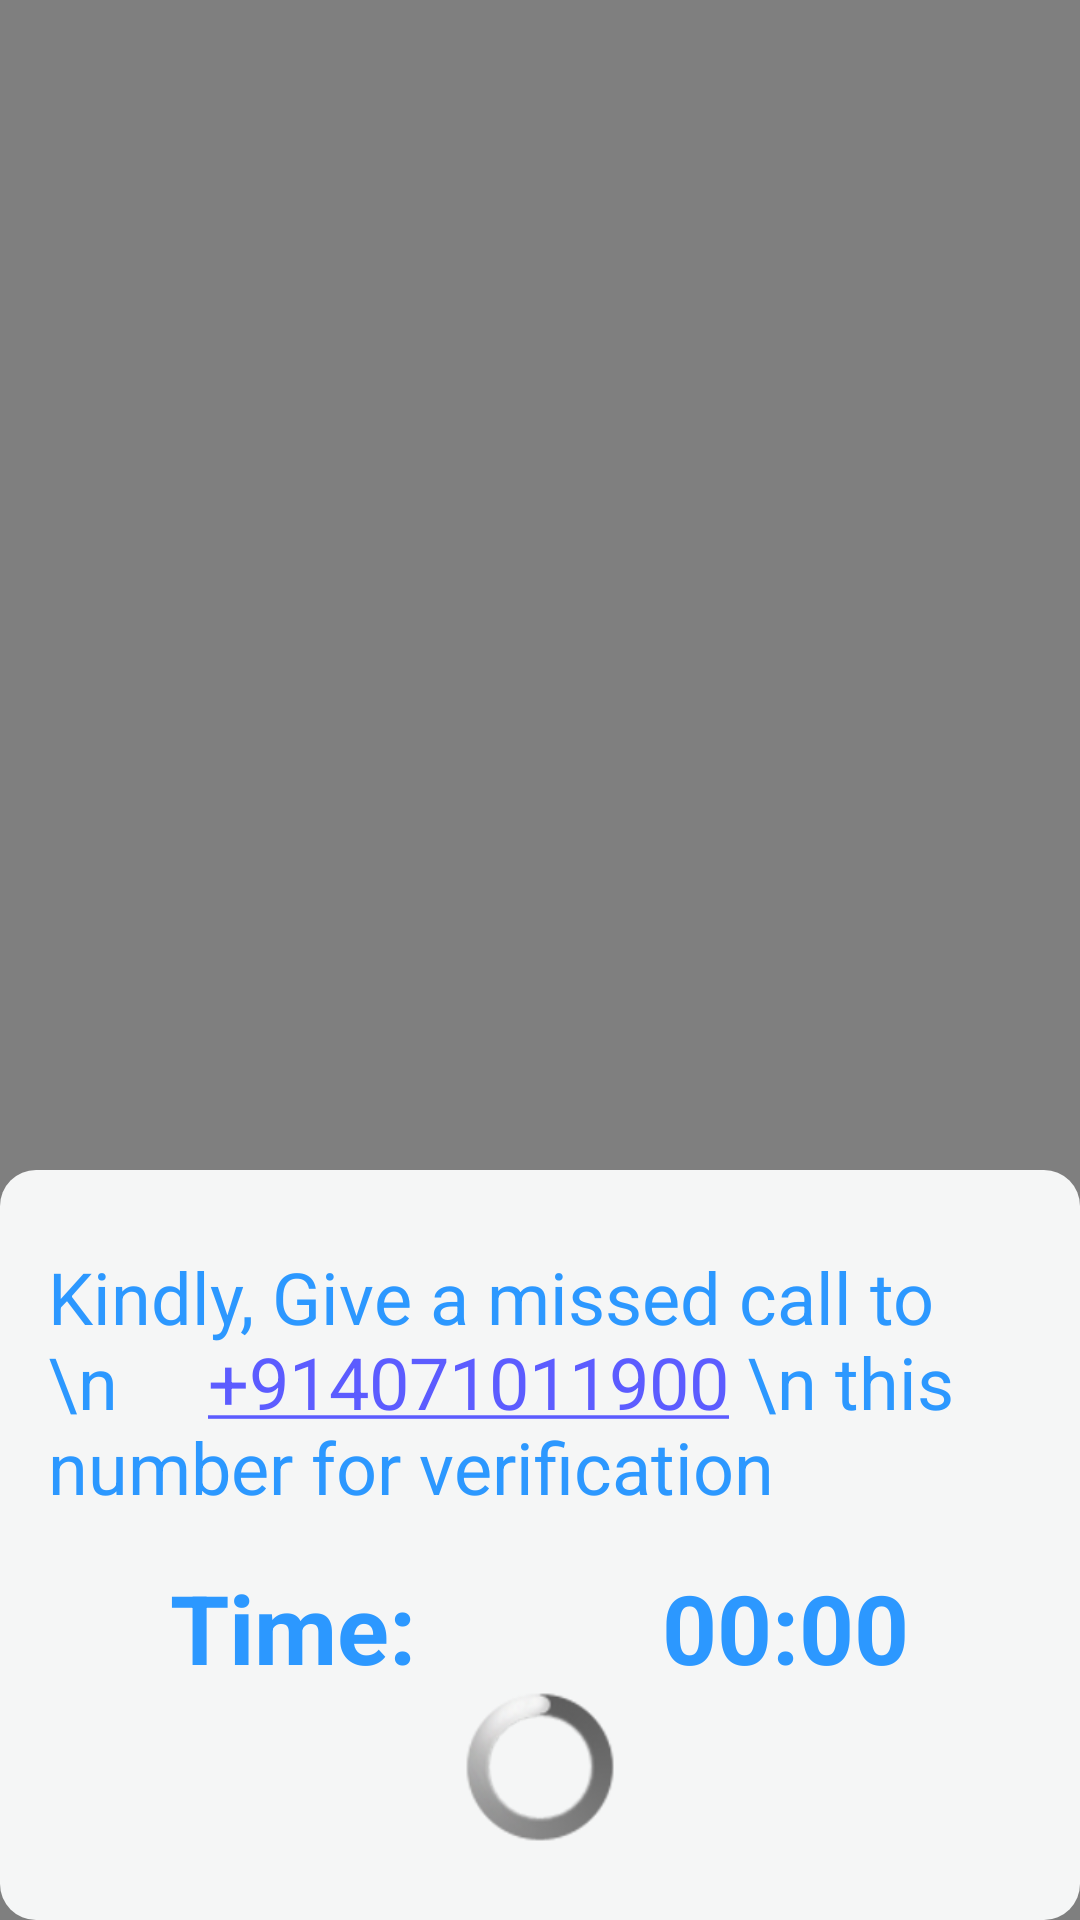

Here is an Android app screen rendered from its layout file. Give the layout XML and the strings, colors and styles it references.
<!-- AndroidManifest.xml: application theme android:Theme.Translucent.NoTitleBar -->
<!-- res/layout/fragment_timer.xml -->
<?xml version="1.0" encoding="utf-8"?>
<LinearLayout xmlns:android="http://schemas.android.com/apk/res/android"
    xmlns:app="http://schemas.android.com/apk/res-auto"
    android:orientation="vertical"
    android:layout_gravity="bottom"
    android:layout_width="match_parent"
    android:layout_height="match_parent"
    android:gravity="bottom"
    android:background="@color/black_background">

    <LinearLayout
        android:layout_width="match_parent"
        android:layout_height="250dp"
        android:background="@drawable/unfollow_bg"
        android:gravity="center"
        android:orientation="vertical"
        android:padding="@dimen/activity_vertical_margin">
<TextView
    android:clickable="true"
    android:autoLink="phone"
    android:layout_width="match_parent"
    android:layout_height="wrap_content"
    android:layout_marginBottom="@dimen/activity_horizontal_margin"
    android:textSize="24sp"
    android:textColor="@color/bottombarbackground"
    android:text="Kindly, Give a missed call to \n     +914071011900 \n this number for verification "/>
<LinearLayout
    android:layout_width="match_parent"
    android:layout_height="wrap_content"
    android:orientation="horizontal"
    android:layout_gravity="top"
    android:gravity="top"
    android:weightSum="2"
    android:foregroundGravity="top">
        <TextView
            style="@style/TitleTextStyle"
            android:layout_weight="1"
            android:layout_width="wrap_content"
            android:layout_height="wrap_content"
            android:text="Time:"
            android:textSize="32sp"

            android:textAlignment="center"
            android:textColor="@color/bottombarbackground"
            android:textStyle="bold" />

    <TextView
        android:id="@+id/timer"
        style="@style/TitleTextStyle"
        android:layout_width="wrap_content"
        android:layout_height="wrap_content"
        android:layout_weight="1"
        android:textSize="32sp"
        android:text="00:00"
        android:textAlignment="center"
        android:textColor="@color/bottombarbackground"
        android:textStyle="bold" />
    </LinearLayout>
        <ProgressBar
            android:layout_width="50dp"
            android:layout_height="50dp"
            android:progressTint="@color/bottombarbackground"

            />
    </LinearLayout>

</LinearLayout>
<!-- resources referenced by this layout -->
<resources>
  <color name="black_background">#80000000</color>
  <color name="bottombarbackground">#2C98FF</color>
  <dimen name="activity_horizontal_margin">16dp</dimen>
  <dimen name="activity_vertical_margin">16dp</dimen>
  <!-- drawable unfollow_bg (drawable) -->
  <?xml version="1.0" encoding="utf-8"?>
  <shape
      xmlns:android="http://schemas.android.com/apk/res/android">
      <solid android:color="@color/bg_followButton" />
      <corners android:radius="12dp"/>
  </shape>
  <style name="TitleTextStyle" parent="TextAppearance.AppCompat.SearchResult.Title">
          <item name="android:textSize">13sp</item>
          <item name="android:textColor">@color/colorAccent</item>
          <item name="android:fontFamily">ariel</item>
          <item name="android:textStyle">bold</item>
      </style>
  <color name="bg_followButton">#f5f6f6</color>
  <color name="colorAccent">#FFFFFF</color>
</resources>
